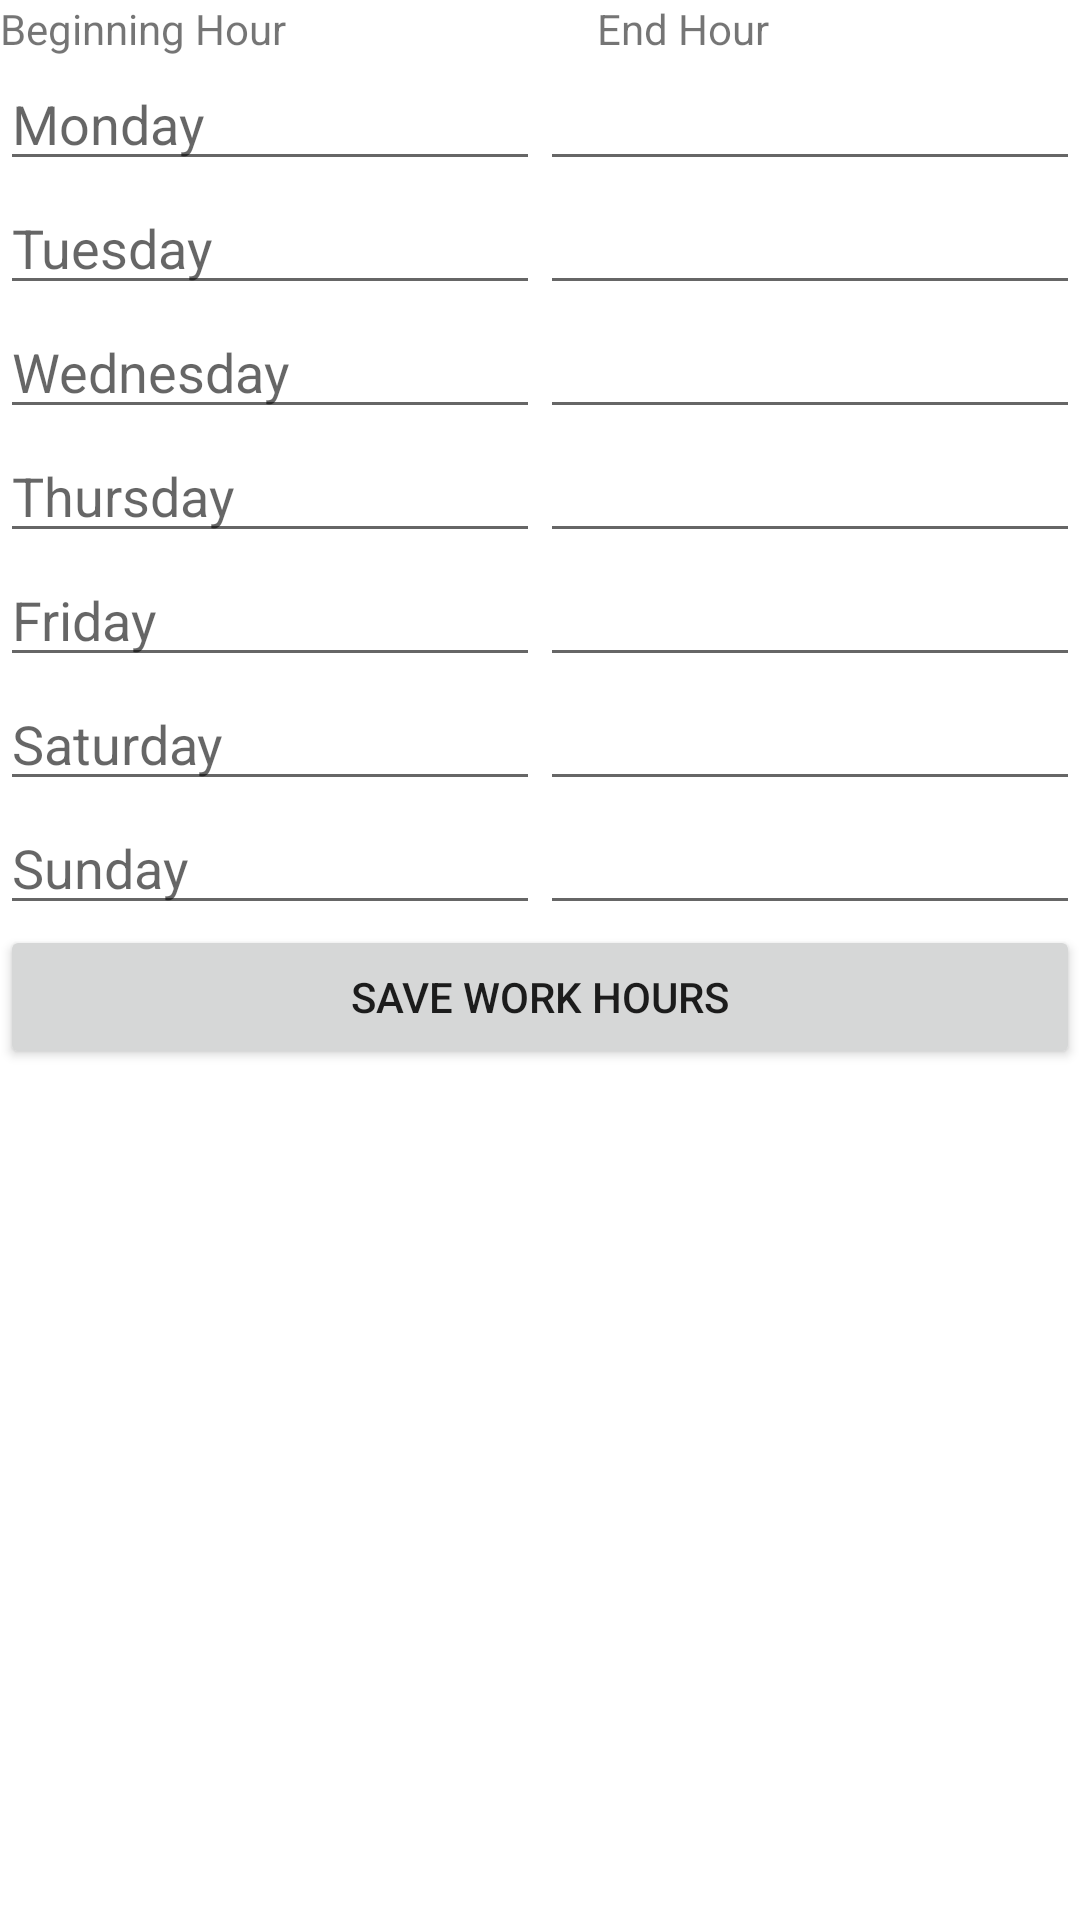

Android layout source for this screen:
<!-- AndroidManifest.xml: application theme Theme.ByblosCar -->
<!-- res/layout/activity_working_hours.xml -->
<?xml version="1.0" encoding="utf-8"?>
<RelativeLayout xmlns:android="http://schemas.android.com/apk/res/android"
    xmlns:app="http://schemas.android.com/apk/res-auto"
    xmlns:tools="http://schemas.android.com/tools"
    android:layout_width="match_parent"
    android:layout_height="match_parent"
    tools:context=".WorkingHoursActivity">

    <LinearLayout
        android:layout_width="match_parent"
        android:layout_height="match_parent"
        android:orientation="vertical">

        <LinearLayout
            android:layout_width="match_parent"
            android:layout_height="wrap_content"
            android:orientation="horizontal">

            <TextView
                android:id="@+id/textView2"
                android:layout_width="wrap_content"
                android:layout_height="wrap_content"
                android:layout_weight="1"
                android:text="Beginning Hour" />

            <TextView
                android:id="@+id/textView3"
                android:layout_width="wrap_content"
                android:layout_height="wrap_content"
                android:layout_weight="1"
                android:text="End Hour" />
        </LinearLayout>

        <LinearLayout
            android:layout_width="match_parent"
            android:layout_height="wrap_content"
            android:orientation="horizontal">

            <EditText
                android:id="@+id/mondayBegin"
                android:layout_width="wrap_content"
                android:layout_height="wrap_content"
                android:layout_weight="1"
                android:focusableInTouchMode="true"
                android:cursorVisible="false"
                android:focusable="false"
                android:ems="10"
                android:hint="Monday"
                android:inputType="textPersonName" />

            <EditText
                android:id="@+id/mondayEnd"
                android:layout_width="wrap_content"
                android:layout_height="wrap_content"
                android:focusableInTouchMode="true"
                android:cursorVisible="false"
                android:focusable="false"
                android:layout_weight="1"
                android:ems="10"
                android:inputType="textPersonName" />
        </LinearLayout>

        <LinearLayout
            android:layout_width="match_parent"
            android:layout_height="wrap_content"
            android:orientation="horizontal">

            <EditText
                android:id="@+id/tuesdayBegin"
                android:layout_width="wrap_content"
                android:layout_height="wrap_content"
                android:focusableInTouchMode="true"
                android:cursorVisible="false"
                android:focusable="false"
                android:layout_weight="1"
                android:ems="10"
                android:hint="Tuesday"
                android:inputType="textPersonName" />

            <EditText
                android:id="@+id/tuesdayEnd"
                android:layout_width="wrap_content"
                android:layout_height="wrap_content"
                android:focusableInTouchMode="true"
                android:cursorVisible="false"
                android:focusable="false"
                android:layout_weight="1"
                android:ems="10"
                android:inputType="textPersonName" />
        </LinearLayout>

        <LinearLayout
            android:layout_width="match_parent"
            android:layout_height="wrap_content"
            android:orientation="horizontal">

            <EditText
                android:id="@+id/wednesdayBegin"
                android:layout_width="wrap_content"
                android:layout_height="wrap_content"
                android:focusableInTouchMode="true"
                android:cursorVisible="false"
                android:focusable="false"
                android:layout_weight="1"
                android:ems="10"
                android:hint="Wednesday"
                android:inputType="textPersonName" />

            <EditText
                android:id="@+id/wednesdayEnd"
                android:layout_width="wrap_content"
                android:layout_height="wrap_content"
                android:focusableInTouchMode="true"
                android:cursorVisible="false"
                android:focusable="false"
                android:layout_weight="1"
                android:ems="10"
                android:inputType="textPersonName" />
        </LinearLayout>

        <LinearLayout
            android:layout_width="match_parent"
            android:layout_height="wrap_content"
            android:orientation="horizontal">

            <EditText
                android:id="@+id/thursdayBegin"
                android:layout_width="wrap_content"
                android:layout_height="wrap_content"
                android:layout_weight="1"
                android:focusableInTouchMode="true"
                android:cursorVisible="false"
                android:focusable="false"
                android:ems="10"
                android:hint="Thursday"
                android:inputType="textPersonName" />

            <EditText
                android:id="@+id/thursdayEnd"
                android:layout_width="wrap_content"
                android:layout_height="wrap_content"
                android:focusableInTouchMode="true"
                android:cursorVisible="false"
                android:focusable="false"
                android:layout_weight="1"
                android:ems="10"
                android:inputType="textPersonName" />
        </LinearLayout>

        <LinearLayout
            android:layout_width="match_parent"
            android:layout_height="wrap_content"
            android:orientation="horizontal">

            <EditText
                android:id="@+id/fridayBegin"
                android:layout_width="wrap_content"
                android:layout_height="wrap_content"
                android:focusableInTouchMode="true"
                android:cursorVisible="false"
                android:focusable="false"
                android:layout_weight="1"
                android:ems="10"
                android:hint="Friday"
                android:inputType="textPersonName" />

            <EditText
                android:id="@+id/fridayEnd"
                android:layout_width="wrap_content"
                android:layout_height="wrap_content"
                android:focusableInTouchMode="true"
                android:cursorVisible="false"
                android:focusable="false"
                android:layout_weight="1"
                android:ems="10"
                android:inputType="textPersonName" />
        </LinearLayout>

        <LinearLayout
            android:layout_width="match_parent"
            android:layout_height="wrap_content"
            android:orientation="horizontal">

            <EditText
                android:id="@+id/saturdayBegin"
                android:layout_width="wrap_content"
                android:layout_height="wrap_content"
                android:focusableInTouchMode="true"
                android:cursorVisible="false"
                android:focusable="false"
                android:layout_weight="1"
                android:ems="10"
                android:hint="Saturday"
                android:inputType="textPersonName" />

            <EditText
                android:id="@+id/saturdayEnd"
                android:layout_width="wrap_content"
                android:layout_height="wrap_content"
                android:focusableInTouchMode="true"
                android:cursorVisible="false"
                android:focusable="false"
                android:layout_weight="1"
                android:ems="10"
                android:inputType="textPersonName" />
        </LinearLayout>

        <LinearLayout
            android:layout_width="match_parent"
            android:layout_height="wrap_content"
            android:orientation="horizontal">

            <EditText
                android:id="@+id/sundayBegin"
                android:layout_width="wrap_content"
                android:layout_height="wrap_content"
                android:layout_weight="1"
                android:focusableInTouchMode="true"
                android:cursorVisible="false"
                android:focusable="false"
                android:ems="10"
                android:hint="Sunday"
                android:inputType="textPersonName" />

            <EditText
                android:id="@+id/sundayEnd"
                android:layout_width="wrap_content"
                android:layout_height="wrap_content"
                android:focusableInTouchMode="true"
                android:cursorVisible="false"
                android:focusable="false"
                android:layout_weight="1"
                android:ems="10"
                android:inputType="textPersonName" />
        </LinearLayout>

        <Button
            android:id="@+id/saveWorkHours"
            android:layout_width="match_parent"
            android:layout_height="wrap_content"
            android:text="Save Work Hours" />
    </LinearLayout>
</RelativeLayout>
<!-- resources referenced by this layout -->
<resources>
  <style name="Theme.ByblosCar" parent="Theme.MaterialComponents.DayNight.DarkActionBar">
          
          <item name="colorPrimary">@color/purple_500</item>
          <item name="colorPrimaryVariant">@color/purple_700</item>
          <item name="colorOnPrimary">@color/white</item>
          
          <item name="colorSecondary">@color/teal_200</item>
          <item name="colorSecondaryVariant">@color/teal_700</item>
          <item name="colorOnSecondary">@color/black</item>
          
          <item name="android:statusBarColor" tools:targetApi="l">?attr/colorPrimaryVariant</item>
          
      </style>
  <!-- not gathered from this repository: default colours our renderer supplied (Android Studio template values) -->
  <color name="purple_500">#FF6200EE</color>
  <color name="purple_700">#FF3700B3</color>
  <color name="teal_200">#FF03DAC5</color>
  <color name="teal_700">#FF018786</color>
  <color name="black">#FF000000</color>
  <color name="white">#FFFFFFFF</color>
</resources>
